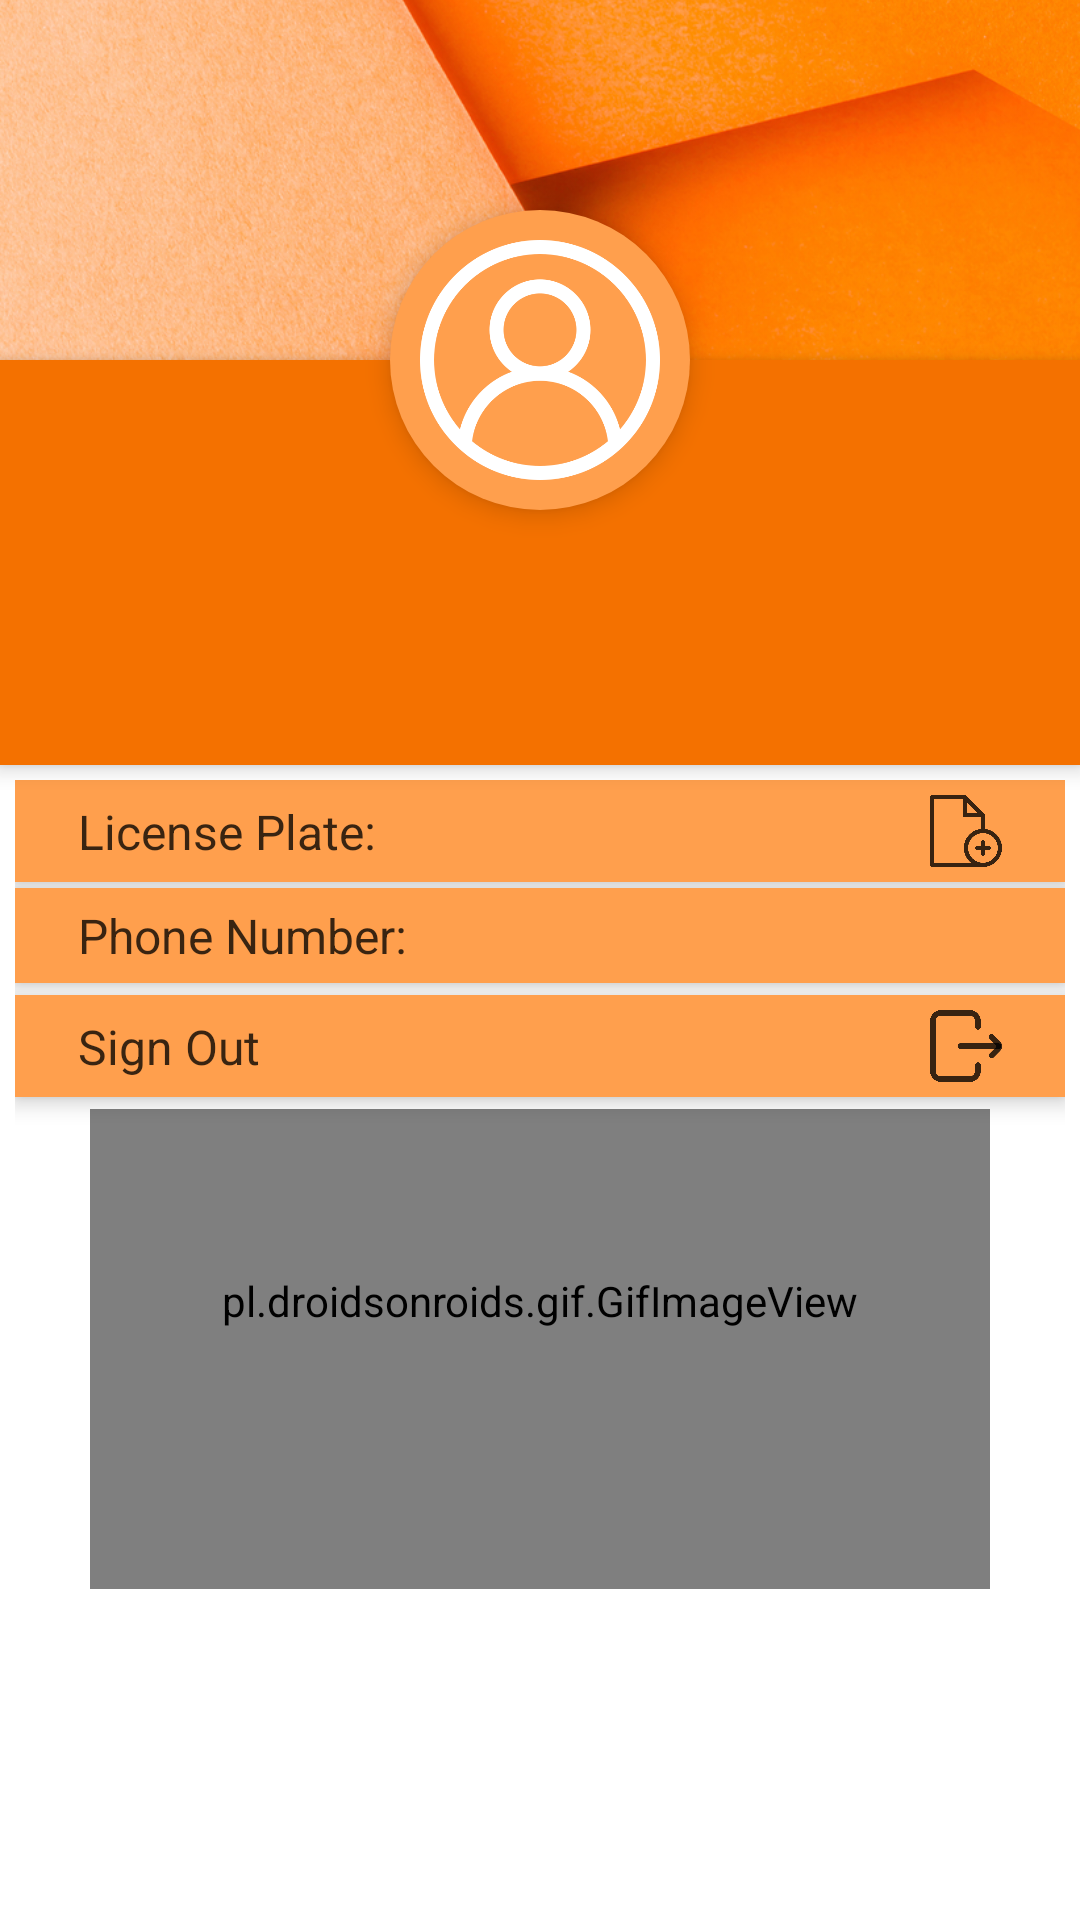

Layout XML and referenced resources for this Android screen:
<!-- AndroidManifest.xml: application theme Theme.SchoolBusTrackerDriver -->
<!-- res/layout/fragment_profile.xml -->
<?xml version="1.0" encoding="utf-8"?>
<ScrollView xmlns:android="http://schemas.android.com/apk/res/android"
    xmlns:app="http://schemas.android.com/apk/res-auto"
    xmlns:tools="http://schemas.android.com/tools"
    android:layout_width="match_parent"
    android:layout_height="match_parent">

    <androidx.constraintlayout.widget.ConstraintLayout
        android:layout_width="match_parent"
        android:layout_height="wrap_content">

        <ImageView
            android:id="@+id/imageView_profile_header"
            android:layout_width="0dp"
            android:layout_height="120dp"
            android:scaleType="centerCrop"
            android:src="@drawable/profile_header_image"
            app:layout_constraintEnd_toEndOf="parent"
            app:layout_constraintStart_toStartOf="parent"
            app:layout_constraintTop_toTopOf="parent" />

        <ImageView
            android:id="@+id/imageView_user_image"
            android:layout_width="100dp"
            android:layout_height="100dp"
            android:background="@drawable/circle_shape_profile"
            android:contentDescription="@string/profile"
            android:elevation="5dp"
            android:padding="10dp"
            android:scaleType="centerCrop"
            android:src="@drawable/user_image"
            app:layout_constraintBottom_toBottomOf="@id/imageView_profile_header"
            app:layout_constraintEnd_toEndOf="parent"
            app:layout_constraintStart_toStartOf="parent"
            app:layout_constraintTop_toBottomOf="@id/imageView_profile_header"
            app:layout_constraintVertical_bias="0.5" />

        <androidx.constraintlayout.widget.ConstraintLayout
            android:id="@+id/profile_layout"
            android:layout_width="0dp"
            android:layout_height="wrap_content"
            android:background="@color/orange"
            android:elevation="4dp"
            app:layout_constraintEnd_toEndOf="parent"
            app:layout_constraintHorizontal_bias="0.0"
            app:layout_constraintStart_toStartOf="parent"
            app:layout_constraintTop_toBottomOf="@id/imageView_profile_header">

            <ImageView
                android:id="@+id/imageView_edit_profile"
                android:layout_width="30dp"
                android:layout_height="30dp"
                android:layout_marginTop="16dp"
                android:layout_marginEnd="16dp"
                android:src="@drawable/edit_ic"
                app:layout_constraintEnd_toEndOf="parent"
                app:layout_constraintTop_toTopOf="parent" />

            <TextView
                android:id="@+id/user_profile_name"
                android:layout_width="wrap_content"
                android:layout_height="wrap_content"
                android:layout_marginTop="56dp"
                android:layout_marginBottom="12dp"
                android:textColor="@color/white"
                android:textSize="22sp"
                android:textStyle="bold"
                app:layout_constraintBottom_toTopOf="@id/user_email"
                app:layout_constraintEnd_toEndOf="parent"
                app:layout_constraintHorizontal_bias="0.5"
                app:layout_constraintStart_toStartOf="parent"
                app:layout_constraintTop_toBottomOf="@id/imageView_edit_profile"
                app:layout_constraintTop_toTopOf="parent" />

            <TextView
                android:id="@+id/user_email"
                android:layout_width="wrap_content"
                android:layout_height="wrap_content"
                android:layout_marginBottom="16dp"
                android:textColor="@color/white"
                android:textSize="16sp"
                app:layout_constraintBottom_toBottomOf="parent"
                app:layout_constraintEnd_toEndOf="parent"
                app:layout_constraintHorizontal_bias="0.5"
                app:layout_constraintStart_toStartOf="parent"
                app:layout_constraintTop_toBottomOf="@id/user_profile_name" />
        </androidx.constraintlayout.widget.ConstraintLayout>

        <LinearLayout
            android:layout_width="0dp"
            android:layout_height="wrap_content"
            android:orientation="vertical"
            android:padding="5dp"
            app:layout_constraintBottom_toBottomOf="parent"
            app:layout_constraintEnd_toEndOf="parent"
            app:layout_constraintStart_toStartOf="parent"
            app:layout_constraintTop_toBottomOf="@id/profile_layout">

            <androidx.constraintlayout.widget.ConstraintLayout
                android:id="@+id/phoneLayout"
                android:layout_width="match_parent"
                android:layout_height="wrap_content"
                android:layout_marginBottom="2dp"
                android:background="@color/light_orange"
                android:elevation="4dp"
                android:padding="5dp">

                <TextView
                    android:id="@+id/license_plate_text2"
                    android:layout_width="wrap_content"
                    android:layout_height="wrap_content"
                    android:layout_marginStart="16dp"
                    android:text="License Plate:"
                    android:textColor="#C6000000"
                    android:textSize="16sp"
                    app:layout_constraintBottom_toBottomOf="parent"
                    app:layout_constraintStart_toStartOf="parent"
                    app:layout_constraintTop_toTopOf="parent"
                    tools:ignore="TouchTargetSizeCheck" />

                <ImageView
                    android:id="@+id/license_plate_icon"
                    android:layout_width="24dp"
                    android:layout_height="24dp"
                    android:layout_marginEnd="16dp"
                    android:src="@drawable/file_icon"
                    app:layout_constraintBottom_toBottomOf="parent"
                    app:layout_constraintEnd_toEndOf="parent"
                    app:layout_constraintTop_toTopOf="parent"
                    app:layout_constraintVertical_bias="0.5" />

                <TextView
                    android:id="@+id/license_plate_text"
                    android:layout_width="wrap_content"
                    android:layout_height="wrap_content"
                    android:layout_marginStart="4dp"
                    android:textColor="#C6000000"
                    android:textSize="16sp"
                    app:layout_constraintBottom_toBottomOf="parent"
                    app:layout_constraintStart_toEndOf="@+id/license_plate_text2"
                    app:layout_constraintTop_toTopOf="parent"
                    app:layout_constraintVertical_bias="0.583"
                    tools:ignore="TouchTargetSizeCheck" />
            </androidx.constraintlayout.widget.ConstraintLayout>

            <androidx.constraintlayout.widget.ConstraintLayout
                android:id="@+id/relativeLayout"
                android:layout_width="match_parent"
                android:layout_height="wrap_content"
                android:layout_marginBottom="2dp"
                android:background="@color/light_orange"
                android:elevation="4dp"
                android:padding="5dp">

                <TextView
                    android:id="@+id/textView1"
                    android:layout_width="wrap_content"
                    android:layout_height="wrap_content"
                    android:layout_marginStart="16dp"
                    android:text="Phone Number:"
                    android:textColor="#C6000000"
                    android:textSize="16sp"
                    app:layout_constraintBottom_toBottomOf="parent"
                    app:layout_constraintStart_toStartOf="parent"
                    app:layout_constraintTop_toTopOf="parent"
                    tools:ignore="TouchTargetSizeCheck" />
                <TextView
                    android:id="@+id/phone_text"
                    android:layout_width="wrap_content"
                    android:layout_height="wrap_content"
                    android:layout_marginStart="4dp"
                    android:textColor="#C6000000"
                    android:textSize="16sp"
                    app:layout_constraintBottom_toBottomOf="parent"
                    app:layout_constraintStart_toEndOf="@+id/textView1"
                    app:layout_constraintTop_toTopOf="parent"
                    app:layout_constraintVertical_bias="0.583"
                    tools:ignore="TouchTargetSizeCheck" />
            </androidx.constraintlayout.widget.ConstraintLayout>

            <androidx.constraintlayout.widget.ConstraintLayout
                android:id="@+id/sign_out_layout"
                android:layout_width="match_parent"
                android:layout_height="wrap_content"
                android:layout_marginTop="2dp"
                android:layout_marginBottom="4dp"
                android:background="@color/light_orange"
                android:clickable="true"
                android:elevation="4dp"
                android:focusable="true"
                android:padding="5dp">

                <ImageView
                    android:id="@+id/sign_out_icon"
                    android:layout_width="24dp"
                    android:layout_height="24dp"
                    android:layout_marginEnd="16dp"
                    android:src="@drawable/sign_out_icon"
                    app:layout_constraintEnd_toEndOf="parent"
                    app:layout_constraintTop_toTopOf="parent" />

                <TextView
                    android:id="@+id/sign_out_text"
                    android:layout_width="wrap_content"
                    android:layout_height="wrap_content"
                    android:layout_marginStart="16dp"
                    android:text="Sign Out"
                    android:textColor="#C6000000"
                    android:textSize="16sp"
                    app:layout_constraintBottom_toBottomOf="parent"
                    app:layout_constraintStart_toStartOf="parent"
                    app:layout_constraintTop_toTopOf="parent" />
            </androidx.constraintlayout.widget.ConstraintLayout>

            <androidx.constraintlayout.widget.ConstraintLayout
                android:id="@+id/relativeLayout2"
                android:layout_width="match_parent"
                android:layout_height="wrap_content"
                app:layout_constraintBottom_toBottomOf="parent"
                app:layout_constraintTop_toBottomOf="@+id/sign_out_layout"
                app:layout_constraintVertical_bias="0.5">

                <pl.droidsonroids.gif.GifImageView
                    android:id="@+id/bus_gif"
                    android:layout_width="300dp"
                    android:layout_height="160dp"
                    android:paddingBottom="32dp"
                    android:src="@drawable/bus_gif"
                    app:layout_constraintLeft_toLeftOf="parent"
                    app:layout_constraintRight_toRightOf="parent"
                    app:layout_constraintTop_toTopOf="parent" />
            </androidx.constraintlayout.widget.ConstraintLayout>
        </LinearLayout>
    </androidx.constraintlayout.widget.ConstraintLayout>
</ScrollView>
<!-- resources referenced by this layout -->
<resources>
  <color name="light_orange">#FF9F4D</color>
  <color name="orange">#f47100</color>
  <color name="white">#FFFFFFFF</color>
  <!-- drawable bus_gif: gif bitmap (drawable, 1031349 bytes) -->
  <!-- drawable circle_shape_profile (drawable) -->
  <shape xmlns:android="http://schemas.android.com/apk/res/android"
      android:shape="oval">
      <solid android:color="@color/light_orange" />
  </shape>
  <!-- drawable file_icon: png bitmap (drawable, 9091 bytes) -->
  <!-- drawable profile_header_image: jpg bitmap (drawable, 791869 bytes) -->
  <!-- drawable sign_out_icon: png bitmap (drawable, 9303 bytes) -->
  <!-- drawable user_image: png bitmap (drawable, 27614 bytes) -->
  <string name="profile">profile</string>
  <style name="Theme.SchoolBusTrackerDriver" parent="Theme.MaterialComponents.DayNight.NoActionBar">
          
          <item name="colorPrimary">@color/orange</item>
          <item name="colorPrimaryVariant">@color/dark_orange</item>
          <item name="colorOnPrimary">@color/white</item>
          
          <item name="colorSecondary">@color/teal_200</item>
          <item name="colorSecondaryVariant">@color/teal_700</item>
          <item name="colorOnSecondary">@color/black</item>
          
          <item name="android:statusBarColor" tools:targetApi="l">?attr/colorPrimaryVariant</item>
          
          <item name="drawerArrowStyle">@style/DrawerArrowStyle</item>
      </style>
  <color name="dark_orange">#ee6002</color>
  <color name="teal_200">#FF03DAC5</color>
  <color name="teal_700">#FF018786</color>
  <color name="black">#FF000000</color>
  <style name="DrawerArrowStyle" parent="Widget.AppCompat.DrawerArrowToggle">
          <item name="color">@android:color/white</item>
      </style>
</resources>
